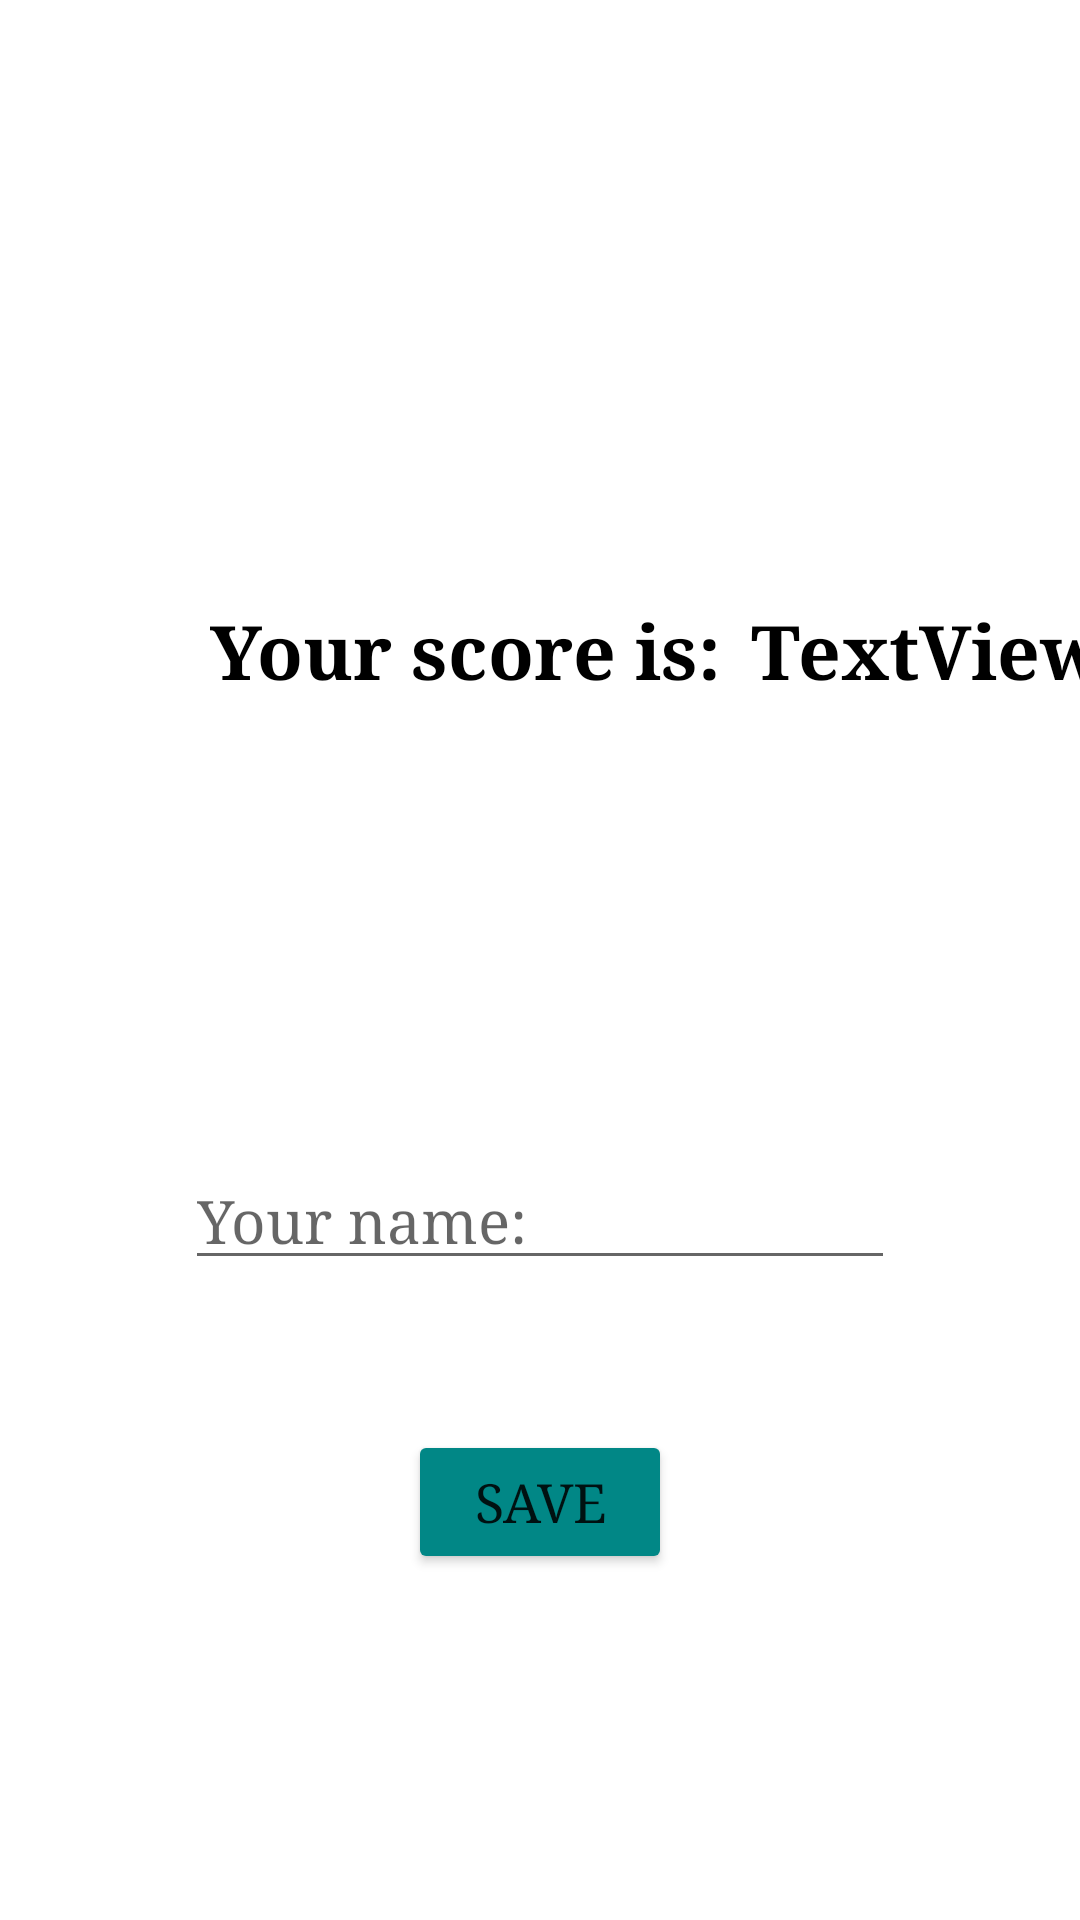

This screen was rendered from an Android layout file. Write that file and the resources it references.
<!-- AndroidManifest.xml: application theme Theme.LolQuiz -->
<!-- res/layout/fragment_game_over.xml -->
<?xml version="1.0" encoding="utf-8"?>
<FrameLayout xmlns:android="http://schemas.android.com/apk/res/android"
    xmlns:app="http://schemas.android.com/apk/res-auto"
    xmlns:tools="http://schemas.android.com/tools"
    android:id="@+id/gameOverLayout"
    android:layout_width="match_parent"
    android:layout_height="match_parent"
    tools:context=".GameOverFragment">

    <androidx.constraintlayout.widget.ConstraintLayout
        android:id="@+id/gameOverConstraint"
        android:layout_width="match_parent"
        android:layout_height="match_parent"
        android:background="@drawable/background">

        <TextView
            android:id="@+id/endScore"
            android:layout_width="wrap_content"
            android:layout_height="wrap_content"
            android:layout_marginTop="200dp"
            android:layout_marginEnd="50dp"
            android:fontFamily="serif"
            android:text="@string/end_score"
            android:textColor="@color/black"
            android:textSize="25sp"
            android:textStyle="bold"
            app:layout_constraintEnd_toEndOf="parent"
            app:layout_constraintStart_toStartOf="parent"
            app:layout_constraintTop_toTopOf="parent" />

        <EditText
            android:id="@+id/inputName"
            android:layout_width="wrap_content"
            android:layout_height="wrap_content"
            android:layout_marginTop="150dp"
            android:ems="10"
            android:fontFamily="serif"
            android:hint="Your name:"
            android:inputType="textPersonName"
            android:textSize="20dp"
            app:layout_constraintEnd_toEndOf="parent"
            app:layout_constraintStart_toStartOf="parent"
            app:layout_constraintTop_toBottomOf="@+id/endScore" />

        <Button
            android:id="@+id/buttonSave"
            android:layout_width="wrap_content"
            android:layout_height="wrap_content"
            android:layout_marginTop="50dp"
            android:backgroundTint="@color/teal_700"
            android:fontFamily="serif"
            android:text="@string/enter_your_name_button"
            android:textSize="18dp"
            app:layout_constraintEnd_toEndOf="parent"
            app:layout_constraintStart_toStartOf="parent"
            app:layout_constraintTop_toBottomOf="@+id/inputName" />

        <TextView
            android:id="@+id/finalScore"
            android:layout_width="wrap_content"
            android:layout_height="wrap_content"
            android:layout_marginStart="10dp"
            android:fontFamily="serif"
            android:text="TextView"
            android:textAlignment="viewStart"
            android:textColor="@color/black"
            android:textSize="25sp"
            android:textStyle="bold"
            app:layout_constraintStart_toEndOf="@+id/endScore"
            app:layout_constraintTop_toTopOf="@+id/endScore" />
    </androidx.constraintlayout.widget.ConstraintLayout>
</FrameLayout>
<!-- resources referenced by this layout -->
<resources>
  <string name="end_score">Your score is: </string>
  <string name="enter_your_name_button">SAVE</string>
  <style name="Theme.LolQuiz" parent="Theme.MaterialComponents.DayNight.DarkActionBar">
          
          <item name="colorPrimary">@color/purple_500</item>
          <item name="colorPrimaryVariant">@color/purple_700</item>
          <item name="colorOnPrimary">@color/white</item>
          
          <item name="colorSecondary">@color/teal_200</item>
          <item name="colorSecondaryVariant">@color/teal_700</item>
          <item name="colorOnSecondary">@color/black</item>
          
          <item name="android:statusBarColor">?attr/colorPrimaryVariant</item>
          
      </style>
  <!-- not gathered from this repository: default colours our renderer supplied (Android Studio template values) -->
  <color name="purple_500">#FF6200EE</color>
  <color name="purple_700">#FF3700B3</color>
  <color name="teal_200">#FF03DAC5</color>
  <color name="teal_700">#FF018786</color>
  <color name="black">#FF000000</color>
  <color name="white">#FFFFFFFF</color>
</resources>
